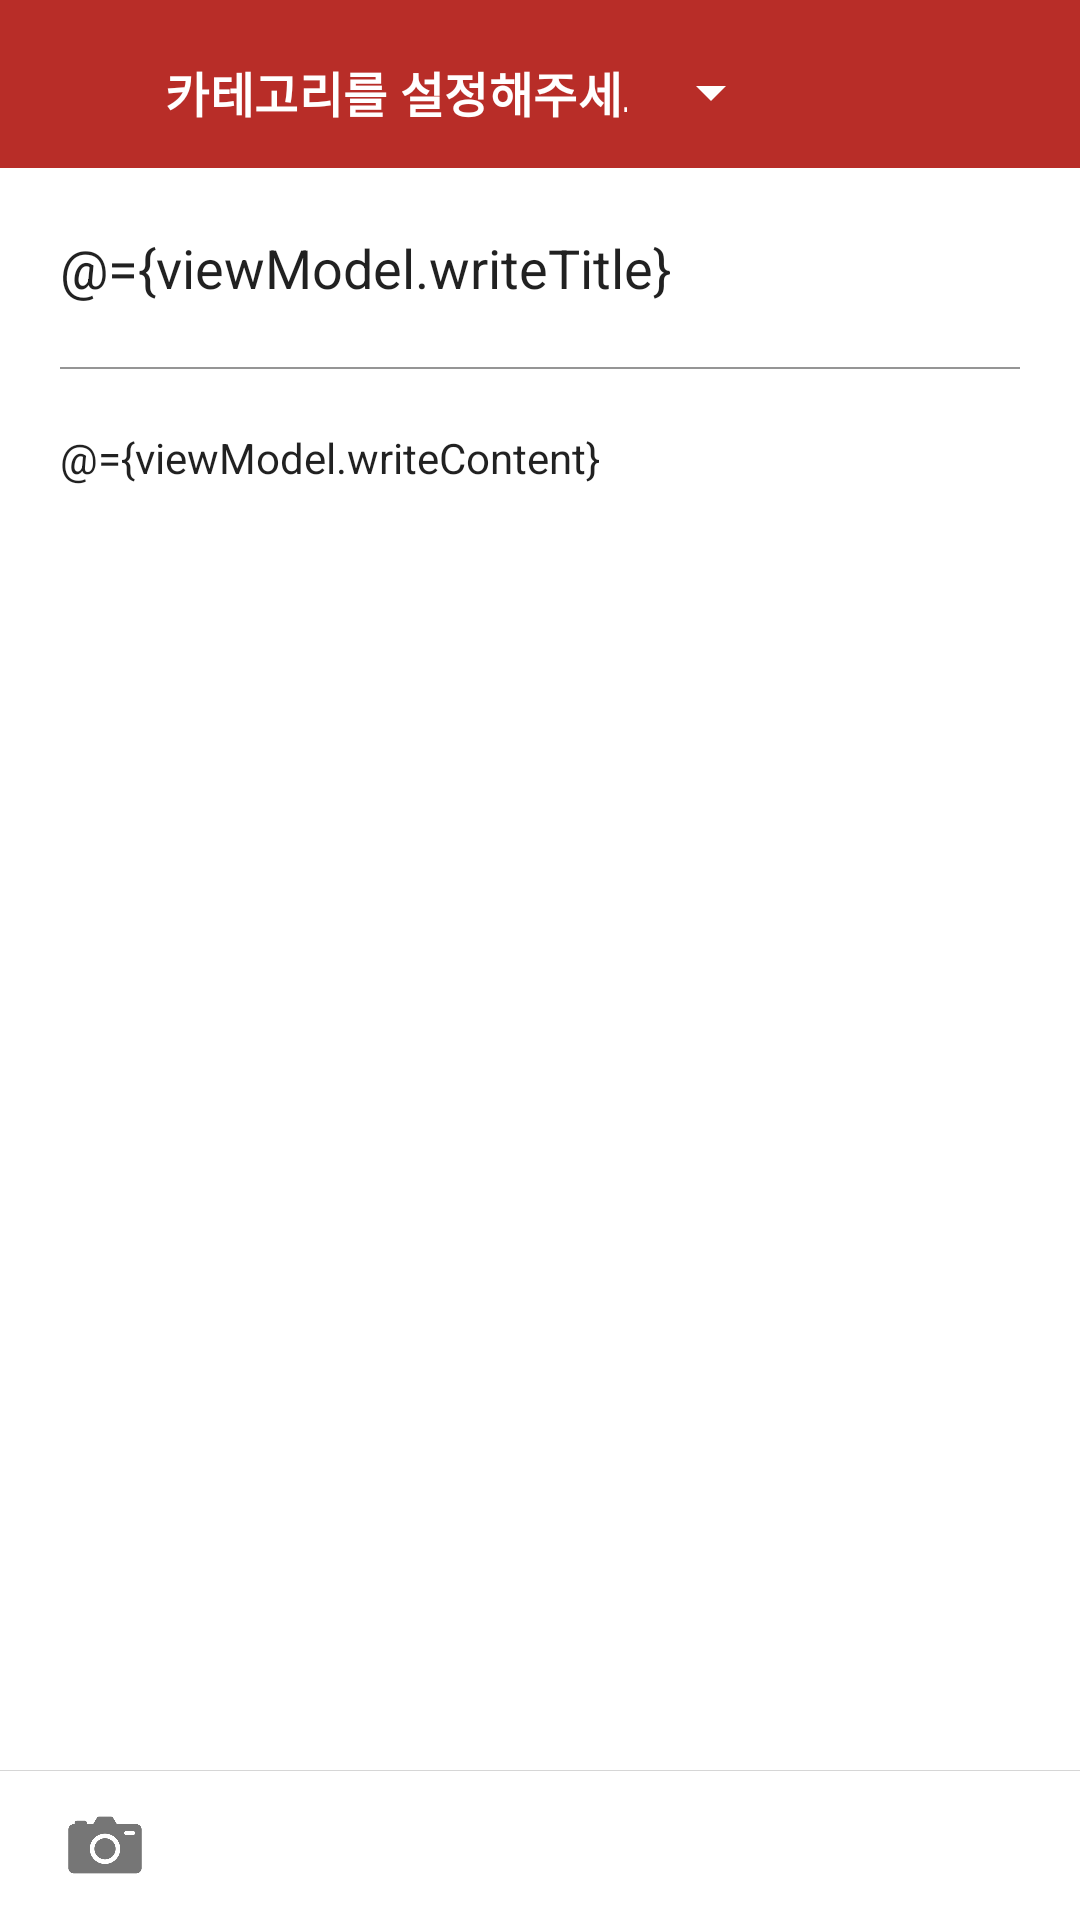

The Android layout XML behind this screen, and the referenced resources:
<!-- AndroidManifest.xml: application theme Theme.Project -->
<!-- res/layout/activity_write.xml -->
<?xml version="1.0" encoding="utf-8"?>
<layout xmlns:android="http://schemas.android.com/apk/res/android"
    xmlns:app="http://schemas.android.com/apk/res-auto"
    xmlns:tools="http://schemas.android.com/tools">
    <data>
        <variable
            name="viewModel"
            type="com.example.knucseapp.ui.board.BoardViewModel" />

    </data>
    <androidx.constraintlayout.widget.ConstraintLayout
        android:layout_width="match_parent"
        android:layout_height="match_parent"
        tools:context=".ui.board.writeboard.WriteActivity">

        <androidx.appcompat.widget.Toolbar
            android:id="@+id/toolbar"
            android:layout_width="match_parent"
            android:layout_height="wrap_content"
            android:background="@color/knu_red"
            android:theme="@style/ThemeOverlay.AppCompat.Dark.ActionBar"
            app:popupTheme="@style/ThemeOverlay.AppCompat.Dark.ActionBar"
            tools:ignore="MissingConstraints" >

            <com.google.android.material.textfield.TextInputLayout
                android:layout_width="245dp"
                android:layout_height="wrap_content"
                app:boxStrokeWidth="0dp"
                app:boxStrokeWidthFocused="0dp"
                app:hintTextColor="@color/white"
                app:endIconTint="@color/white"
                style="@style/Widget.MaterialComponents.TextInputLayout.OutlinedBox.Dense.ExposedDropdownMenu">

                <com.google.android.material.textfield.MaterialAutoCompleteTextView
                    android:id="@+id/categoryTextview"
                    android:layout_width="match_parent"
                    android:layout_height="wrap_content"
                    android:layout_gravity="center"
                    android:gravity="center"
                    android:textColor="@color/white"
                    android:textStyle="bold"
                    android:text="@string/choose_category"
                    android:enabled="false"
                    android:outlineSpotShadowColor="@android:color/transparent"
                    />

            </com.google.android.material.textfield.TextInputLayout>
            <ImageView
                android:layout_width="48dp"
                android:layout_height="48dp"
                android:layout_gravity="end"
                android:scaleType="centerInside"
                android:id="@+id/add_write"
                android:src="@drawable/ic_check_white"
                android:contentDescription="AddWriting"
                android:clickable="true" />
        </androidx.appcompat.widget.Toolbar>

        <LinearLayout
            android:id="@+id/write_layout"
            android:layout_width="0dp"
            android:layout_height="0dp"
            android:orientation="vertical"
            app:layout_constraintBottom_toBottomOf="parent"
            app:layout_constraintEnd_toEndOf="parent"
            app:layout_constraintStart_toStartOf="parent"
            app:layout_constraintTop_toBottomOf="@id/toolbar">
            <EditText
                android:layout_width="match_parent"
                android:layout_height="wrap_content"
                android:hint="@string/writing_title"
                android:text="@={viewModel.writeTitle}"
                android:textSize="18sp"
                android:layout_margin="20dp"
                android:inputType="text"
                android:background="@null"/>

            <View
                android:id="@+id/lineview"
                android:layout_width="match_parent"
                android:layout_height="2px"
                android:background="#959595"
                android:backgroundTint="#959595"
                android:layout_marginStart="20dp"
                android:layout_marginEnd="20dp"/>
            <androidx.constraintlayout.widget.ConstraintLayout
                android:id="@+id/content_layout"
                android:layout_width="match_parent"
                android:layout_height="0dp"
                android:layout_weight="1"
                android:layout_margin="20dp">
                <EditText
                    android:id="@+id/content"
                    android:layout_width="match_parent"
                    android:layout_height="0dp"
                    android:hint="@string/writing_notice"
                    android:text="@={viewModel.writeContent}"
                    android:textSize="14sp"
                    android:inputType="textMultiLine"
                    android:singleLine="false"
                    android:background="@null"
                    android:gravity="top"
                    app:layout_constraintTop_toTopOf="parent"
                    app:layout_constraintStart_toStartOf="parent"
                    app:layout_constraintEnd_toEndOf="parent"
                    app:layout_constraintBottom_toTopOf="@id/write_photo_recycler">
                </EditText>
                <androidx.recyclerview.widget.RecyclerView
                    android:id="@+id/write_photo_recycler"
                    android:layout_width="wrap_content"
                    android:layout_height="wrap_content"
                    app:layout_constraintBottom_toBottomOf="parent"
                    app:layout_constraintStart_toStartOf="parent" />

            </androidx.constraintlayout.widget.ConstraintLayout>

            <LinearLayout
                android:layout_width="match_parent"
                android:layout_height="wrap_content"
                android:gravity="left"
                android:background="@drawable/board_detail_textview_top_stroke">

                <ImageView
                    android:id="@+id/btn_camera"
                    android:layout_margin="5dp"
                    android:layout_width="60dp"
                    android:layout_height="40dp"
                    android:backgroundTint="#00000000"
                    android:src="@drawable/img_profile_camera" />

            </LinearLayout>

        </LinearLayout>

        <ProgressBar
            android:id="@+id/writeprogressbar"
            style="?android:attr/progressBarStyle"
            android:layout_width="wrap_content"
            android:layout_height="wrap_content"
            app:layout_constraintBottom_toBottomOf="parent"
            app:layout_constraintEnd_toEndOf="parent"
            app:layout_constraintStart_toStartOf="parent"
            app:layout_constraintTop_toTopOf="parent"
            android:visibility="gone"/>



    </androidx.constraintlayout.widget.ConstraintLayout>
</layout>
<!-- resources referenced by this layout -->
<resources>
  <color name="knu_red">#b82d28</color>
  <color name="white">#FFFFFFFF</color>
  <!-- drawable board_detail_textview_top_stroke (drawable) -->
  <?xml version="1.0" encoding="utf-8"?>
  <layer-list xmlns:android="http://schemas.android.com/apk/res/android">
      <item>
          <shape android:shape="rectangle">
              <solid android:color="#D6D6D6" />
          </shape>
      </item>
      <item android:top="0.4dp">
          <shape android:shape="rectangle">
              <solid android:color="#FFFFFF" />
          </shape>
      </item>
  </layer-list>
  <!-- drawable img_profile_camera: png bitmap (drawable, 19038 bytes) -->
  <string name="choose_category">카테고리를 설정해주세요</string>
  <string name="writing_notice">본문을 입력하세요.</string>
  <string name="writing_title">제목</string>
  <style name="Theme.Project" parent="Theme.MaterialComponents.Light.NoActionBar">
          
          <item name="colorPrimary">@color/knu_red</item>
          <item name="colorPrimaryVariant">@color/knu_red</item>
          <item name="colorOnPrimary">@color/white</item>
          
          <item name="colorSecondary">@color/knu_red</item>
          <item name="colorSecondaryVariant">@color/teal_700</item>
          <item name="colorOnSecondary">@color/black</item>
          
          <item name="android:statusBarColor" tools:targetApi="l">?attr/colorPrimaryVariant</item>
          
      </style>
  <color name="teal_700">#FF018786</color>
  <color name="black">#FF000000</color>
</resources>
